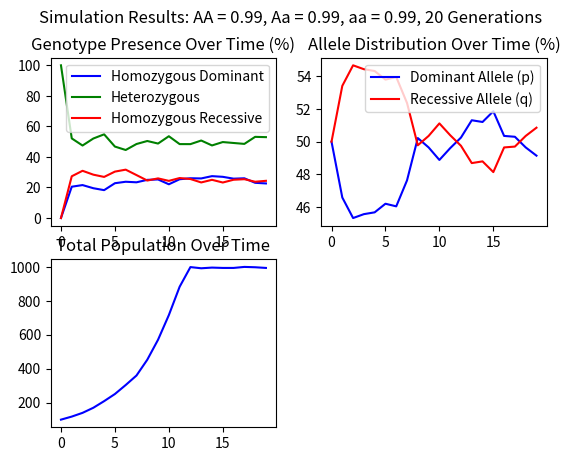

Here is the Python script that generated this plot:
import numpy as np
import random
import matplotlib.pyplot as plt

#parameters for the simulation

#set up our alleles
DOMINANT_ALLELE = "A"
RECESSIVE_ALLELE = "a"

#probabilities of surviving given any genotype (0 - 1)
#never make the probability entire 1! Not only is this
#a bit unrealistic, it'll cause the program to hang when 
#dealing with the carrying capacity
HOM_DOM_SURV_PROB = 0.99
HET_SURV_PROB = 0.99
HOM_REC_SURV_PROB = 0.99

#number of organisms that we want to start with
N_INITIAL_ORGANISMS = 100

#number of generations to run the simulation for
N_GENERATIONS = 20

#mean and standard deviation for the number of offspring each parent produces
#we'll assume that number of offspring is normally distributed - we could
#theoretically hold it constant, but doing so would make an even larger assumption
#about the behavior of any given population
OFFSPRING_N_MEAN = 2.5
OFFSPRING_N_STD = 0.5

#carrying capacity - really, this is a computational limit, since we don't want to
#have to run list comprehensions on lists of tens of thousands of items, but we can
#also use this limit to simulate a biological or ecological carrying capacity
CARRYING_CAPACITY = 1000


#convenient functions to check what genotype an organism has
def isHomDom(org):
	if org == DOMINANT_ALLELE + DOMINANT_ALLELE:
		return True
	return False

def isHomRec(org):
	if org == RECESSIVE_ALLELE + RECESSIVE_ALLELE:
		return True
	return False

def isHet(org):
	if org == DOMINANT_ALLELE + RECESSIVE_ALLELE or org == RECESSIVE_ALLELE + DOMINANT_ALLELE:
		return True
	return False

#pick a random allele
def getRandomAllele():
	return random.choice([DOMINANT_ALLELE, RECESSIVE_ALLELE])

#generate a random genotype
def generateGenotype():
	return getRandomAllele() + getRandomAllele()

#see if an organism survives based on its genotype
def checkSurvival(genotype):
	if isHomDom(genotype):
		probability = HOM_DOM_SURV_PROB
	if isHet(genotype):
		probability = HET_SURV_PROB
	if isHomRec(genotype):
		probability = HOM_REC_SURV_PROB
	#First, we generate a random number from 0 to 1. If it's less than the
	#probability of survival, then the organism lives. If not, the organism
	#dies.
	if np.random.uniform() < probability:
		return True
	return False

#return the number of offspring that a pair of organisms will have
def howManyOffspring():
	#make sure to round the result to the nearest integer
	return round(np.random.normal(OFFSPRING_N_MEAN, OFFSPRING_N_STD))

#create offspring given two parent genotypes
def generateOffspring(p1, p2):
	#get one allele from both parents
	a1 = random.choice(list(p1))
	a2 = random.choice(list(p2))

	return a1 + a2


#create an empty list to store generational data
GENERATIONAL_DATA = []

#generate initial population of organisms - we want them to all start as heterozygotes
CURRENT_POPULATION = [DOMINANT_ALLELE + RECESSIVE_ALLELE for organism in range(N_INITIAL_ORGANISMS)]


#main simulation loop
for generation_num in range(N_GENERATIONS):
	#apply the survival conditions to the current population
	CURRENT_POPULATION = [genotype for genotype in CURRENT_POPULATION if checkSurvival(genotype)]

	#enforce the carrying capacity
	#we can re-apply the survival conditions here, so only the fittest will survive when the population
	#grows too large for the environment
	while len(CURRENT_POPULATION) > CARRYING_CAPACITY:
		CURRENT_POPULATION = [genotype for genotype in CURRENT_POPULATION if checkSurvival(genotype)]


	#make sure to update our generational data with our current population
	GENERATIONAL_DATA.append(CURRENT_POPULATION)

	#create a list where we'll create our new population
	NEW_POPULATION = []


	#generate mating pairs for organisms

	#first we generate a list of indices corresponding
	#to each organism in the current population
	l = list(range(len(CURRENT_POPULATION)))
	#now we mix them up
	random.shuffle(l)
	#then we can split the shuffled indices into two groups
	#that will "mate" with each other
	l1 = l[::2]
	l2 = l[1::2]
	#if there's ever an odd number of organisms, we'll 
	#leave one out from the process

	#loop through the lists together - we can just take the minimum of
	#the two lengths in order to keep in line with the rule of leaving out
	#the last organism in case of an odd total number
	for pairnum in range(min(len(l1), len(l2))):
		#we want to create a number of offspring in line with the parameters
		#we defined earlier
		for offspringnum in range(howManyOffspring()):
			#generate new offspring and add it to the new population
			NEW_POPULATION.append(generateOffspring(CURRENT_POPULATION[l1[pairnum]], CURRENT_POPULATION[l2[pairnum]]))

	CURRENT_POPULATION = NEW_POPULATION
	del NEW_POPULATION

#calculate some statistics from the data we've generated / collected

#create lists to keep track of how many of each genotype are present
#over each generation
HOM_DOM_N_LIST = []
HET_N_LIST = []
HOM_REC_N_LIST = []

#create lists to keep track of allele frequency over each generation
DOM_ALLELE_N = []
REC_ALLELE_N = []

#keep track of total organisms over time
TOTAL_N = []

for generation in GENERATIONAL_DATA:
	#tracker variables for each genotype and allele
	n_hom_dom = 0
	n_het = 0
	n_hom_rec = 0
	n_dom_allele = 0
	n_rec_allele = 0

	#for each organism, we check its phenotype and use that
	#to increment our counter variables
	for organism in generation:
		if isHomDom(organism):
			n_hom_dom += 1
			n_dom_allele += 2
			continue
		if isHomRec(organism):
			n_hom_rec += 1
			n_rec_allele += 2
			continue
		if isHet(organism):
			n_het += 1
			n_dom_allele += 1
			n_rec_allele += 1

	#make sure to append percentage values to our lists, not the raw ones

	#get the totals
	genotype_total = n_hom_dom + n_het + n_hom_rec
	allele_total = n_dom_allele + n_rec_allele

	#if any of the totals are 0, the population has died out - we can just
	#set the totals to 1 to avoid a division by zero error, and the graphs will display
	#that there are no organisms have died out
	if genotype_total == 0 or allele_total == 0:
		genotype_total = 1
		allele_total = 1

	HOM_DOM_N_LIST.append(100 * n_hom_dom / genotype_total)
	HOM_REC_N_LIST.append(100 * n_hom_rec / genotype_total)
	HET_N_LIST.append(100 * n_het / genotype_total)

	DOM_ALLELE_N.append(100 * n_dom_allele / allele_total)
	REC_ALLELE_N.append(100 *n_rec_allele / allele_total)

	TOTAL_N.append(genotype_total)

#set up the title string for the plot to display the survival probabilities
#and the total number of generations
titlestr = DOMINANT_ALLELE + DOMINANT_ALLELE + " = " + str(HOM_DOM_SURV_PROB)
titlestr += ", " + DOMINANT_ALLELE + RECESSIVE_ALLELE + " = " + str(HET_SURV_PROB)
titlestr += ", " + RECESSIVE_ALLELE + RECESSIVE_ALLELE + " = " + str(HOM_REC_SURV_PROB)
titlestr += ", " + str(N_GENERATIONS) + " Generations"

plt.suptitle("Simulation Results: " + titlestr)

plt.subplot(2, 2, 1)
plt.title("Genotype Presence Over Time (%)")
plt.plot(HOM_DOM_N_LIST, color = "blue", label = "Homozygous Dominant")
plt.plot(HET_N_LIST, color = "green", label = "Heterozygous")
plt.plot(HOM_REC_N_LIST, color = "red", label = "Homozygous Recessive")
plt.legend()

plt.subplot(2, 2, 2)
plt.title("Allele Distribution Over Time (%)")
plt.plot(DOM_ALLELE_N, color = "blue", label = "Dominant Allele (p)")
plt.plot(REC_ALLELE_N, color = "red", label = "Recessive Allele (q)")
plt.legend()

plt.subplot(2, 2, 3)
plt.title("Total Population Over Time")
plt.plot(TOTAL_N, color = "blue")


plt.show()


